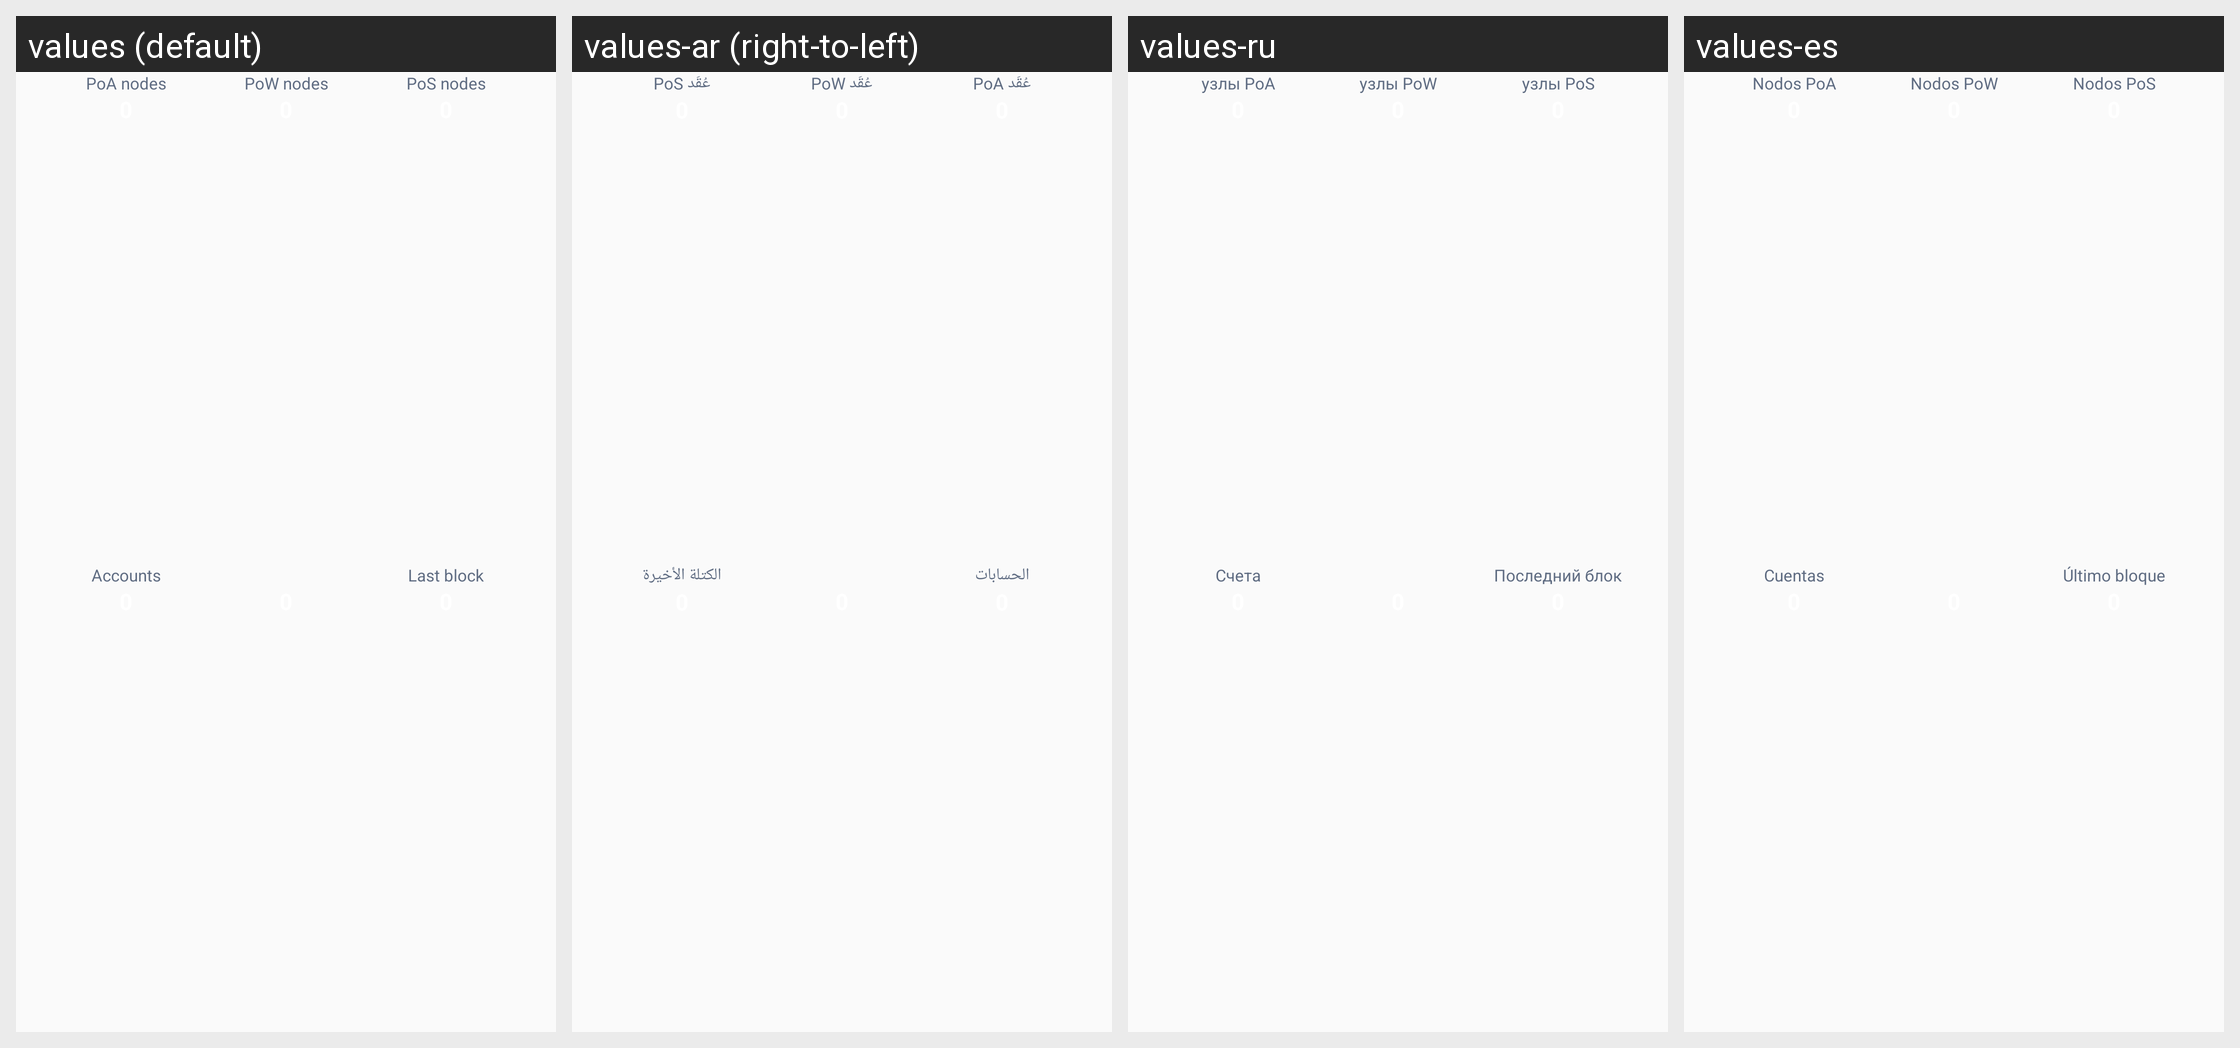

Translations of the strings shown on this Android screen, per locale in the grid:
Android screen res/layout/partial_stats.xml rendered under 4 locales, left to right: values (default), values-ar (right-to-left), values-ru, values-es. Device: Nexus 5 (rendered at 1080×1920; each locale shown at half size, 540×960, under a caption strip naming it); theme AppTheme.
Other locales in the repository, not shown: values-de, values-fr, values-in, values-ja, values-ko, values-pt, values-tr, values-vi, values-zh.
Strings drawn on this screen, with the default value and each locale's value (text and hints the layout hard-codes, and strings that could not be matched under every locale, appear in the picture but are not listed):

poa_nodes
  values: PoA nodes
  values-ar: عُقَد PoA
  values-ru: узлы PoA
  values-es: Nodos PoA

pow_nodes
  values: PoW nodes
  values-ar: عُقَد PoW
  values-ru: узлы PoW
  values-es: Nodos PoW

pos_nodes
  values: PoS nodes
  values-ar: عُقَد PoS
  values-ru: узлы PoS
  values-es: Nodos PoS

accounts
  values: Accounts
  values-ar: الحسابات
  values-ru: Счета
  values-es: Cuentas

stats_last_block
  values: Last block
  values-ar: الكتلة الأخيرة
  values-ru: Последний блок
  values-es: Último bloque
